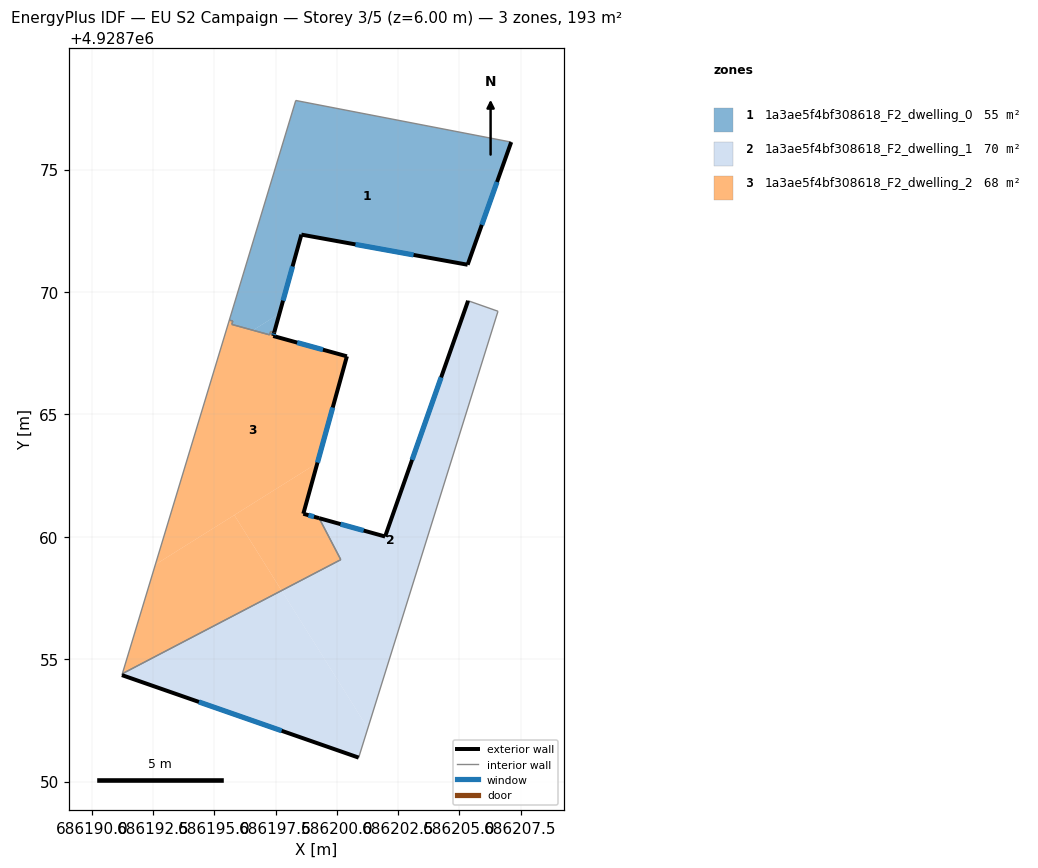
=== STOREY PLAN SPEC (per zone: floor XY polygon, exterior-wall plan segments, windows/doors) ===
zone 1: 1a3ae5f4bf308618_F2_dwelling_0  (54.6 m²)
  floor: (686207.12, 4928776.12) (686205.34, 4928771.11) (686198.55, 4928772.34) (686197.65, 4928769.11) (686196.57, 4928768.43) (686195.71, 4928768.67) (686195.75, 4928768.81) (686195.61, 4928768.85) (686198.32, 4928777.82)
  floor: (686197.65, 4928769.11) (686197.44, 4928768.34) (686197.30, 4928768.38) (686197.26, 4928768.25) (686196.57, 4928768.43)
  exterior wall: (686205.34, 4928771.11) – (686207.12, 4928776.12)  [5.3 m]
    window: (686205.92, 4928772.74) – (686206.54, 4928774.49)  [1.9 m²]
  exterior wall: (686198.55, 4928772.34) – (686205.34, 4928771.11)  [6.9 m]
    window: (686200.76, 4928771.94) – (686203.13, 4928771.51)  [2.5 m²]
  exterior wall: (686197.44, 4928768.34) – (686198.55, 4928772.34)  [4.1 m]
    window: (686197.80, 4928769.64) – (686198.19, 4928771.04)  [1.5 m²]
  interior walls: 7
zone 2: 1a3ae5f4bf308618_F2_dwelling_1  (70.1 m²)
  floor: (686197.74, 4928757.80) (686201.26, 4928752.18) (686200.89, 4928750.98) (686191.22, 4928754.35) (686191.24, 4928754.41)
  floor: (686206.58, 4928769.21) (686201.26, 4928752.18) (686197.74, 4928757.80) (686200.16, 4928759.07) (686199.27, 4928760.76) (686201.97, 4928760.01) (686205.36, 4928769.64)
  exterior wall: (686191.22, 4928754.35) – (686200.89, 4928750.98)  [10.2 m]
    window: (686194.36, 4928753.26) – (686197.74, 4928752.08)  [3.8 m²]
  exterior wall: (686201.97, 4928760.01) – (686199.27, 4928760.76)  [2.8 m]
    window: (686201.09, 4928760.25) – (686200.15, 4928760.52)  [1.0 m²]
  exterior wall: (686205.36, 4928769.64) – (686201.97, 4928760.01)  [10.2 m]
    window: (686204.26, 4928766.51) – (686203.07, 4928763.14)  [3.7 m²]
  interior walls: 5
zone 3: 1a3ae5f4bf308618_F2_dwelling_2  (67.9 m²)
  floor: (686199.20, 4928763.01) (686198.63, 4928760.94) (686199.27, 4928760.76) (686200.16, 4928759.07) (686197.74, 4928757.80) (686195.81, 4928760.89)
  floor: (686200.41, 4928767.37) (686199.20, 4928763.01) (686192.59, 4928758.87) (686195.57, 4928768.71) (686195.71, 4928768.67) (686197.26, 4928768.25) (686197.30, 4928768.38) (686197.44, 4928768.34) (686197.40, 4928768.20)
  floor: (686195.81, 4928760.89) (686197.74, 4928757.80) (686191.24, 4928754.41) (686192.59, 4928758.87)
  floor: (686195.75, 4928768.81) (686195.71, 4928768.67) (686195.57, 4928768.71) (686195.61, 4928768.85)
  exterior wall: (686197.40, 4928768.20) – (686197.44, 4928768.34)  [0.1 m]
    window: (686197.41, 4928768.25) – (686197.43, 4928768.30)  [0.1 m²]
  exterior wall: (686200.41, 4928767.37) – (686197.40, 4928768.20)  [3.1 m]
    window: (686199.43, 4928767.64) – (686198.38, 4928767.93)  [1.1 m²]
  exterior wall: (686198.63, 4928760.94) – (686200.41, 4928767.37)  [6.7 m]
    window: (686199.21, 4928763.03) – (686199.83, 4928765.28)  [2.4 m²]
  exterior wall: (686199.27, 4928760.76) – (686198.63, 4928760.94)  [0.7 m]
    window: (686199.06, 4928760.82) – (686198.84, 4928760.88)  [0.2 m²]
  interior walls: 8

=== DERIVED (storey summary) ===
Building: EU S2 Campaign
Storey: 3 of 5  (floor level z = 6.00 m)
Storey gross floor area: 192.7 m²
Zones on this storey: 3
  - 1a3ae5f4bf308618_F2_dwelling_0: floor 54.6 m²; exterior wall 16.4 m (49.1 m²); 3 window(s) 6.0 m²; WWR 12.2%
  - 1a3ae5f4bf308618_F2_dwelling_1: floor 70.1 m²; exterior wall 23.2 m (69.7 m²); 3 window(s) 8.5 m²; WWR 12.2%
  - 1a3ae5f4bf308618_F2_dwelling_2: floor 67.9 m²; exterior wall 10.6 m (31.8 m²); 4 window(s) 3.9 m²; WWR 12.2%
Zone adjacency (shared interzone walls):
  - 1a3ae5f4bf308618_F2_dwelling_0 ↔ 1a3ae5f4bf308618_F2_dwelling_2
  - 1a3ae5f4bf308618_F2_dwelling_1 ↔ 1a3ae5f4bf308618_F2_dwelling_2